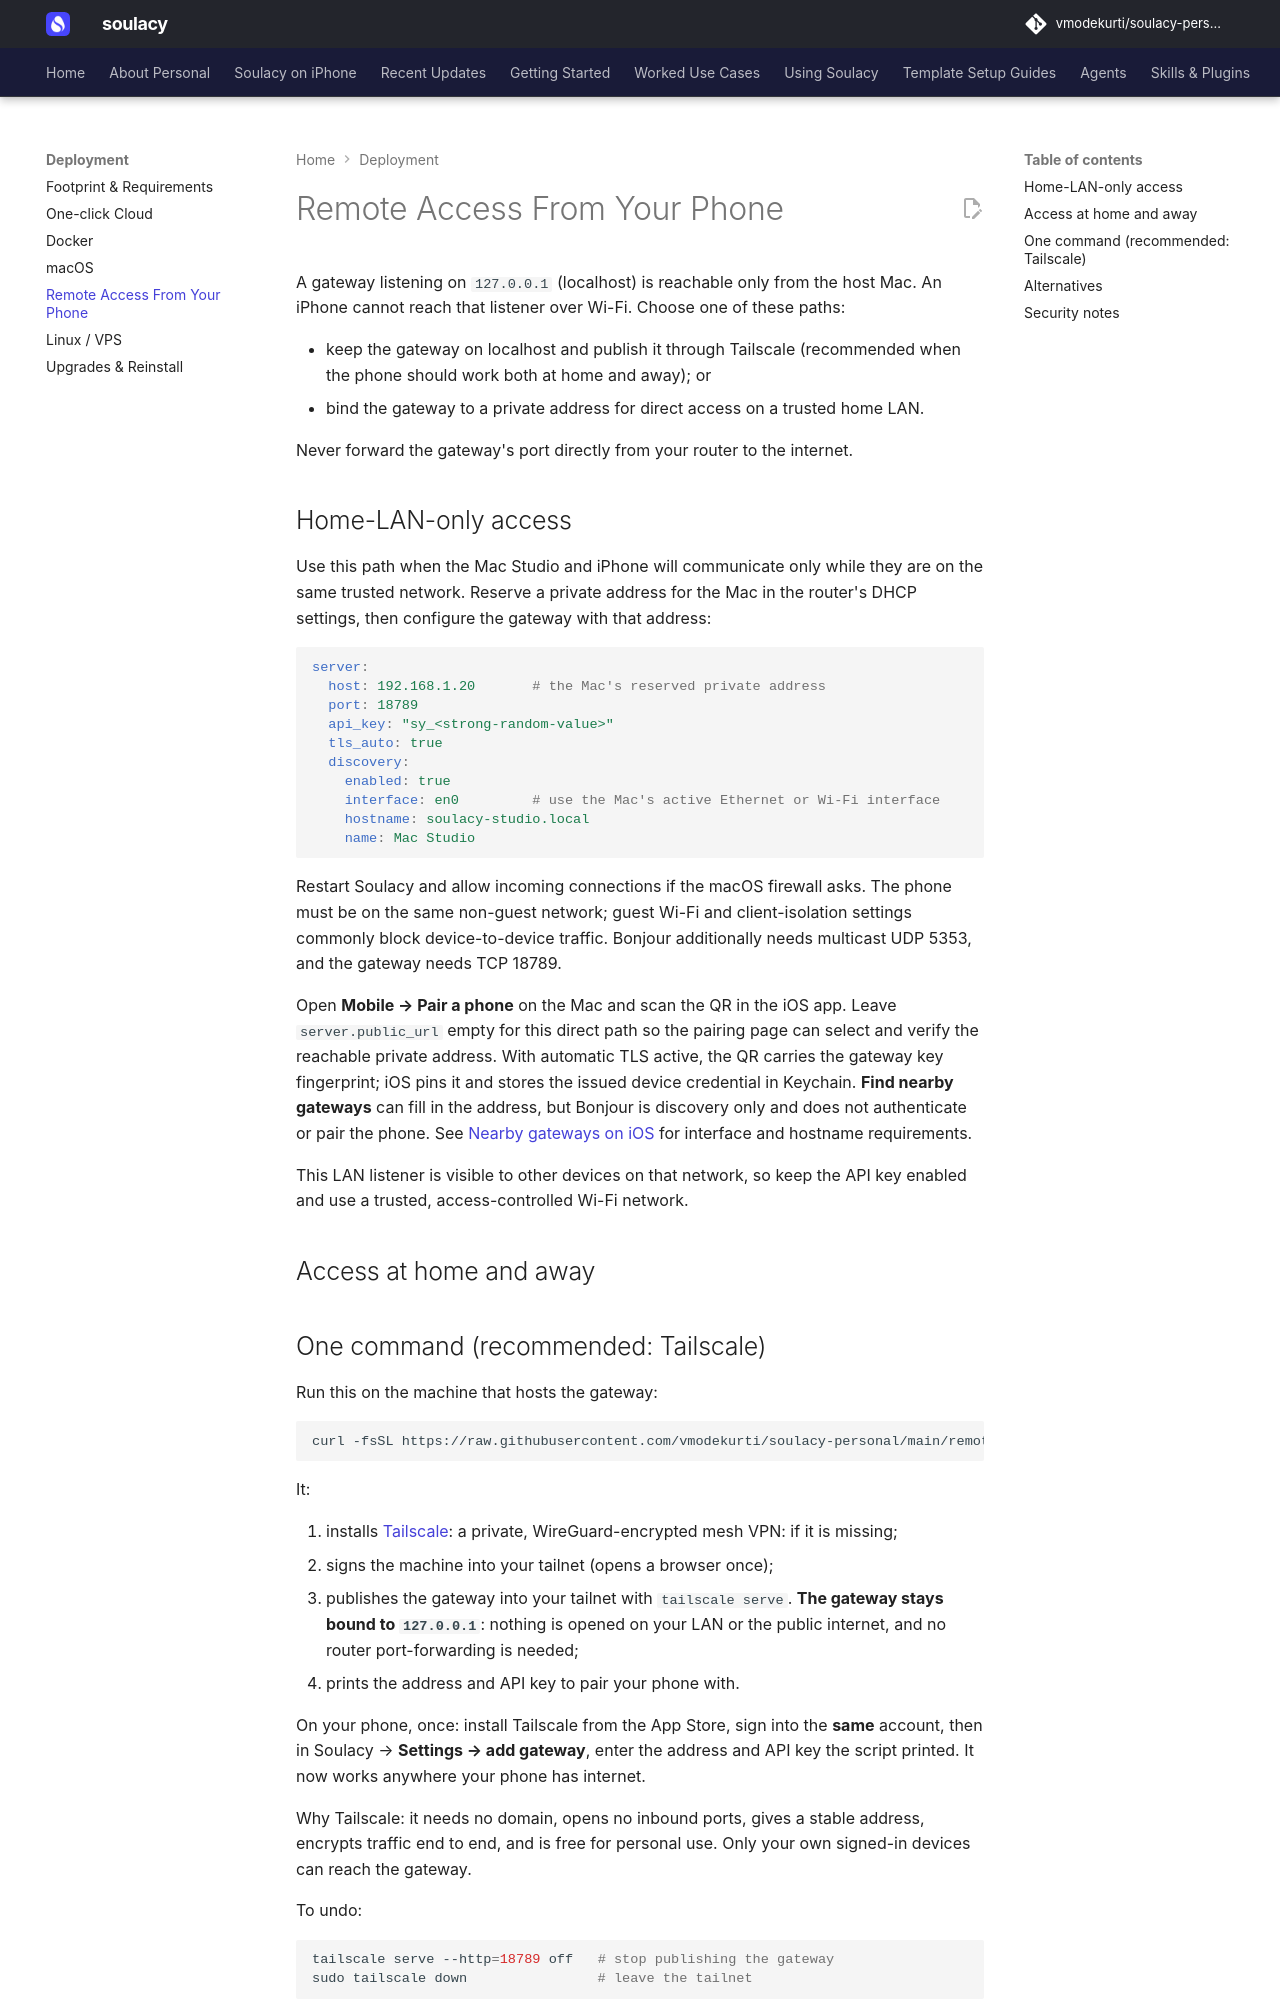

repository: vmodekurti/soulacy-personal · page: deployment/remote-access/index.html · generator: mkdocs

# Remote Access From Your Phone

A gateway listening on `127.0.0.1` (localhost) is reachable only from the host
Mac. An iPhone cannot reach that listener over Wi-Fi. Choose one of these paths:

- keep the gateway on localhost and publish it through Tailscale (recommended
  when the phone should work both at home and away); or
- bind the gateway to a private address for direct access on a trusted home LAN.

Never forward the gateway's port directly from your router to the internet.

## Home-LAN-only access

Use this path when the Mac Studio and iPhone will communicate only while they
are on the same trusted network. Reserve a private address for the Mac in the
router's DHCP settings, then configure the gateway with that address:

```yaml
server:
  host: 192.168.1.20       # the Mac's reserved private address
  port: 18789
  api_key: "sy_<strong-random-value>"
  tls_auto: true
  discovery:
    enabled: true
    interface: en0         # use the Mac's active Ethernet or Wi-Fi interface
    hostname: soulacy-studio.local
    name: Mac Studio
```

Restart Soulacy and allow incoming connections if the macOS firewall asks. The
phone must be on the same non-guest network; guest Wi-Fi and client-isolation
settings commonly block device-to-device traffic. Bonjour additionally needs
multicast UDP 5353, and the gateway needs TCP 18789.

Open **Mobile → Pair a phone** on the Mac and scan the QR in the iOS app. Leave
`server.public_url` empty for this direct path so the pairing page can select
and verify the reachable private address. With automatic TLS active, the QR
carries the gateway key fingerprint; iOS pins it and stores the issued device
credential in Keychain. **Find nearby gateways** can fill in the address, but
Bonjour is discovery only and does not authenticate or pair the phone. See
[Nearby gateways on iOS](../configuration/server.md#nearby-gateways-on-ios-bonjour)
for interface and hostname requirements.

This LAN listener is visible to other devices on that network, so keep the API
key enabled and use a trusted, access-controlled Wi-Fi network.

## Access at home and away
